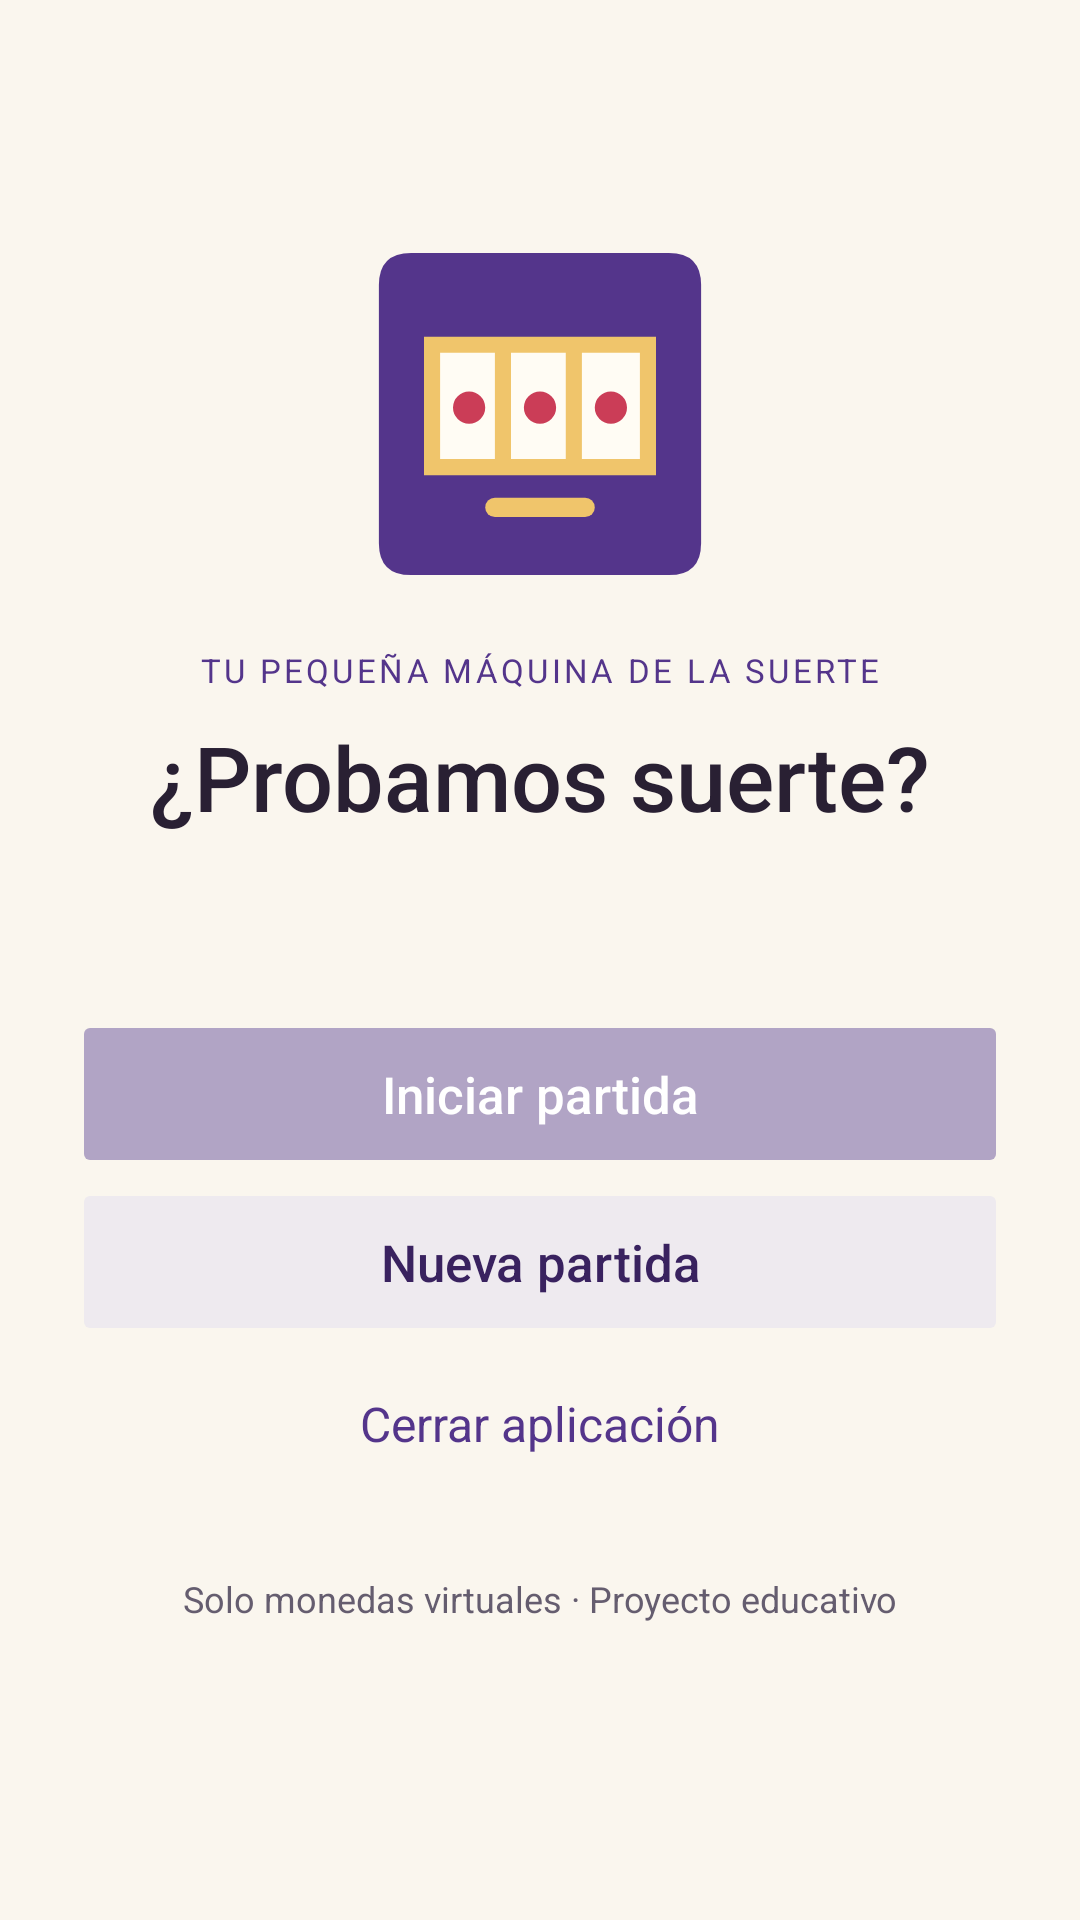

Here is an Android app screen rendered from its layout file. Give the layout XML and the strings, colors and styles it references.
<!-- AndroidManifest.xml: application theme AppTheme -->
<!-- res/layout/activity_main.xml -->
<?xml version="1.0" encoding="utf-8"?>
<LinearLayout xmlns:android="http://schemas.android.com/apk/res/android"
    android:id="@+id/screen_root" android:layout_width="match_parent" android:layout_height="match_parent"
    android:orientation="vertical" android:background="@color/paper">
    <Toolbar android:id="@+id/toolbar" style="@style/AppToolbar" />
    <ScrollView android:layout_width="match_parent" android:layout_height="0dp" android:layout_weight="1" android:fillViewport="true">
        <LinearLayout android:layout_width="match_parent" android:layout_height="wrap_content"
            android:orientation="vertical" android:padding="@dimen/screen_padding" android:gravity="center_horizontal">
            
            <ImageView android:layout_width="116dp" android:layout_height="116dp" android:src="@drawable/ic_app" android:importantForAccessibility="no" android:contentDescription="@null" />
            <TextView style="@style/BodyText" android:layout_marginTop="20dp" android:gravity="center" android:text="@string/welcome_eyebrow" android:textSize="11sp" android:letterSpacing="0.1" android:textColor="@color/purple" />
            <TextView style="@style/BalanceText" android:layout_marginTop="8dp" android:text="@string/welcome_title" />
            <TextView android:id="@+id/welcome_hint" style="@style/BodyText" android:layout_marginTop="12dp" android:gravity="center" />
            
            <LinearLayout android:id="@+id/home_balance_box" android:layout_width="match_parent" android:layout_height="wrap_content"
                android:layout_marginTop="24dp" android:orientation="vertical" android:padding="20dp" android:background="@drawable/bg_card" android:visibility="gone">
                <TextView style="@style/BodyText" android:text="@string/your_balance" android:textSize="12sp" android:letterSpacing="0.12" android:gravity="center" />
                <TextView android:id="@+id/home_coins" style="@style/BalanceText" android:layout_marginTop="4dp" />
            </LinearLayout>
            
            <Button android:id="@+id/start_button" style="@style/PrimaryButton" android:layout_marginTop="24dp" android:text="@string/start_game" android:enabled="false" />
            <Button android:id="@+id/new_button" style="@style/SecondaryButton" android:text="@string/new_game" android:enabled="false" />
            <Button android:id="@+id/close_button" style="@style/QuietButton" android:text="@string/close_app" android:enabled="false" />
            <LinearLayout android:id="@+id/best_group" android:layout_width="match_parent" android:layout_height="wrap_content"
                android:layout_marginTop="24dp" android:orientation="vertical" android:background="@drawable/bg_card" android:padding="20dp" android:visibility="gone">
                <TextView style="@style/BodyText" android:text="@string/best_title" android:textColor="@color/ink" android:fontFamily="sans-serif-medium" />
                <TextView android:id="@+id/best_results" style="@style/BodyText" android:layout_marginTop="12dp" android:textSize="14sp" />
            </LinearLayout>
            <TextView style="@style/BodyText" android:layout_marginTop="24dp" android:text="@string/virtual_coins" android:textSize="12sp" android:gravity="center" />
        </LinearLayout>
    </ScrollView>
</LinearLayout>
<!-- resources referenced by this layout -->
<resources>
  <color name="ink">#292033</color>
  <color name="paper">#FAF6EE</color>
  <color name="purple">#54358B</color>
  <dimen name="screen_padding">24dp</dimen>
  <!-- drawable bg_card (drawable) -->
  <?xml version="1.0" encoding="utf-8"?>
  <shape xmlns:android="http://schemas.android.com/apk/res/android">
      <solid android:color="@color/white" /><corners android:radius="20dp" />
      <stroke android:width="1dp" android:color="@color/line" />
  </shape>
  <string name="best_title">Tus 3 mejores jugadas</string>
  <string name="close_app">Cerrar aplicación</string>
  <string name="new_game">Nueva partida</string>
  <string name="start_game">Iniciar partida</string>
  <string name="virtual_coins">Solo monedas virtuales · Proyecto educativo</string>
  <string name="welcome_eyebrow">TU PEQUEÑA MÁQUINA DE LA SUERTE</string>
  <string name="welcome_title">¿Probamos suerte?</string>
  <string name="your_balance">TUS MONEDAS</string>
  <style name="AppToolbar">
          <item name="android:layout_width">match_parent</item>
          <item name="android:layout_height">?android:attr/actionBarSize</item>
          <item name="android:background">@color/paper</item>
          <item name="android:titleTextColor">@color/ink</item>
          <item name="android:elevation">0dp</item>
      </style>
  <style name="BalanceText" parent="BodyText">
          <item name="android:textSize">30sp</item>
          <item name="android:textColor">@color/ink</item>
          <item name="android:fontFamily">sans-serif-medium</item>
          <item name="android:gravity">center</item>
      </style>
  <style name="BodyText">
          <item name="android:layout_width">match_parent</item>
          <item name="android:layout_height">wrap_content</item>
          <item name="android:textSize">16sp</item>
          <item name="android:textColor">@color/muted</item>
          <item name="android:lineSpacingExtra">4dp</item>
      </style>
  <style name="PrimaryButton" parent="android:style/Widget.Material.Button">
          <item name="android:layout_width">match_parent</item>
          <item name="android:layout_height">wrap_content</item>
          <item name="android:minHeight">56dp</item>
          <item name="android:backgroundTint">@color/button_primary</item>
          <item name="android:textColor">@color/white</item>
          <item name="android:textAllCaps">false</item>
          <item name="android:textSize">17sp</item>
          <item name="android:fontFamily">sans-serif-medium</item>
      </style>
  <style name="QuietButton" parent="android:style/Widget.Material.Button.Borderless">
          <item name="android:layout_width">match_parent</item>
          <item name="android:layout_height">wrap_content</item>
          <item name="android:minHeight">52dp</item>
          <item name="android:textAllCaps">false</item>
          <item name="android:textColor">@color/purple</item>
          <item name="android:textSize">16sp</item>
      </style>
  <style name="SecondaryButton" parent="PrimaryButton">
          <item name="android:backgroundTint">@color/button_secondary</item>
          <item name="android:textColor">@color/purple_dark</item>
      </style>
  <style name="AppTheme" parent="android:style/Theme.Material.Light.NoActionBar">
          <item name="android:fontFamily">sans-serif</item>
          <item name="android:colorAccent">@color/purple</item>
          <item name="android:windowBackground">@color/paper</item>
          <item name="android:textColorPrimary">@color/ink</item>
          <item name="android:textColorSecondary">@color/muted</item>
          <item name="android:windowLightStatusBar">true</item>
      </style>
  <color name="white">#FFFFFF</color>
  <color name="line">#DAD0E5</color>
  <color name="muted">#655D6F</color>
  <color name="purple_dark">#39225F</color>
</resources>
